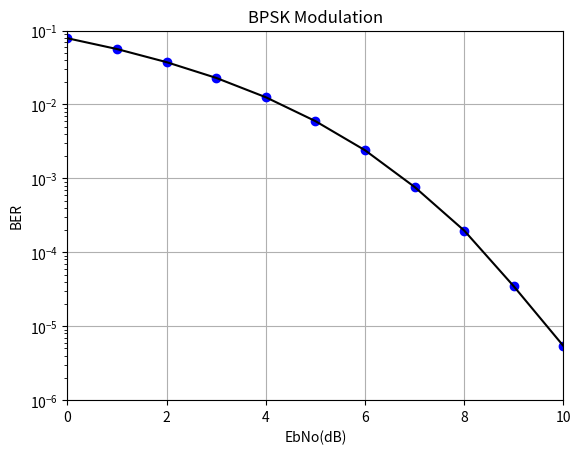

Python code for this plot:
from numpy import sqrt
from numpy.random import rand, randn
import matplotlib.pyplot as plt

# https://scipy.github.io/old-wiki/pages/Cookbook/CommTheory.html
# http://www.eletrica.ufpr.br/evelio/TE111/Eb_N0.pdf

N = 5000000
EbNodB_range = range(0, 11)
itr = len(EbNodB_range)
ber = [None] * itr

for n in range(0, itr):
    EbNodB = EbNodB_range[n]
    EbNo = 10.0 ** (EbNodB / 10.0)
    x = 2 * (rand(N) >= 0.5) - 1
    noise_std = 1 / sqrt(2 * EbNo)
    y = x + noise_std * randn(N)
    y_d = 2 * (y >= 0) - 1
    errors = (x != y_d).sum()
    ber[n] = 1.0 * errors / N

    print("EbNodB:", EbNodB)
    print("Error bits:", errors)
    print("Error probability:", ber[n])

plt.plot(EbNodB_range, ber, 'bo', EbNodB_range, ber, 'k')
plt.axis([0, 10, 1e-6, 0.1])
plt.xscale('linear')
plt.yscale('log')
plt.xlabel('EbNo(dB)')
plt.ylabel('BER')
plt.grid(True)
plt.title('BPSK Modulation')
plt.show()

# 0.0786638